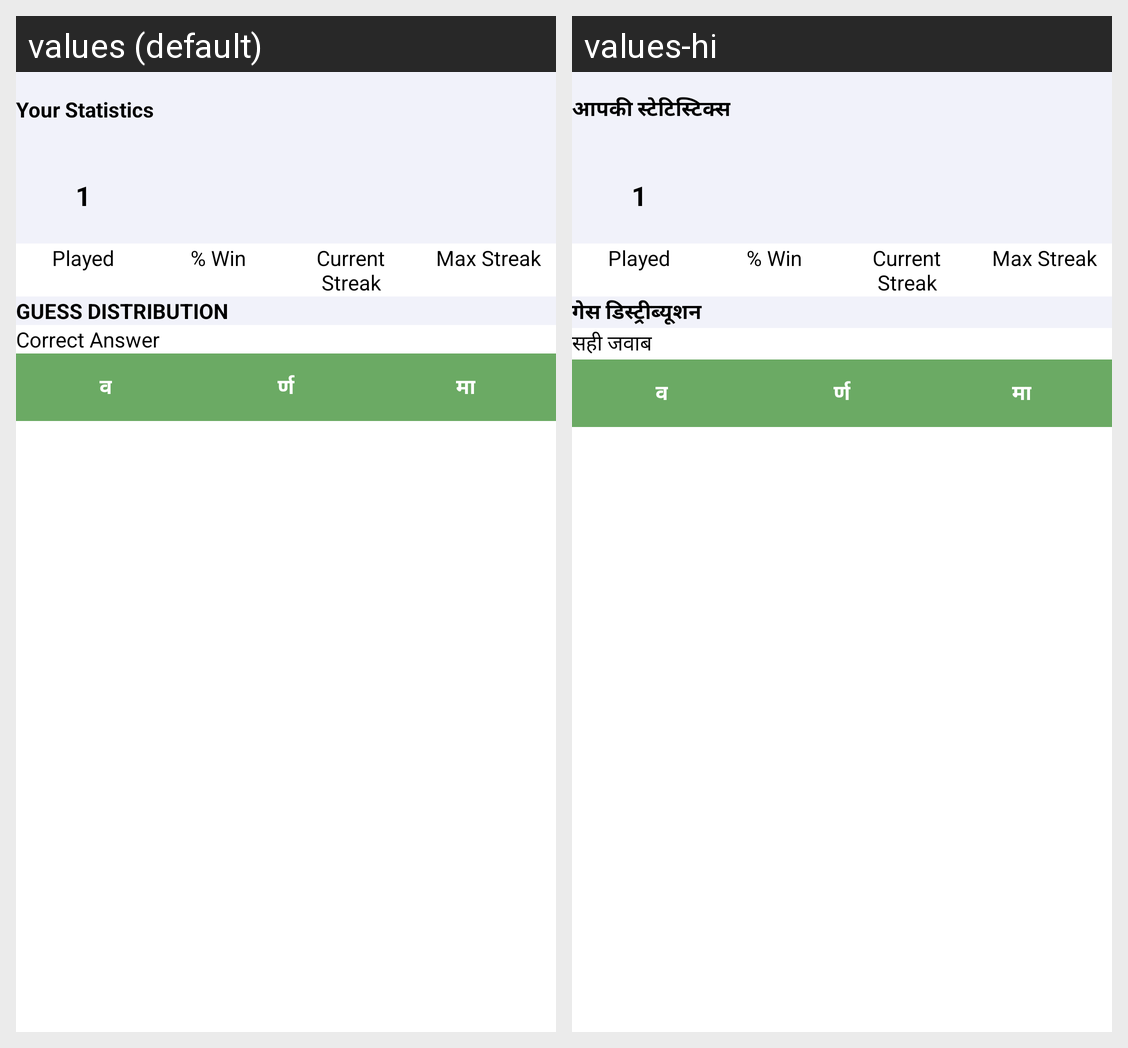

Here is an Android app screen in its default locale and in the app's own translations. Write out the translated-string differences for the strings that appear on this screen.
Android screen res/layout/statistics_popup_layout.xml rendered under 2 locales, left to right: values (default), values-hi. Device: Nexus 5 (rendered at 1080×1920; each locale shown at half size, 540×960, under a caption strip naming it); theme Theme.MaterialComponents.DayNight.NoActionBar.
Strings drawn on this screen, with the default value and each locale's value (text and hints the layout hard-codes, and strings that could not be matched under every locale, appear in the picture but are not listed):

statistics_text_hindi
  values: Your Statistics
  values-hi: आपकी स्टेटिस्टिक्स

played_text
  values: Played
  values-hi: Played

win_text
  values: % Win
  values-hi: % Win

current_streak_text
  values: Current 
       Streak
  values-hi: Current 
       Streak

max_streak_text
  values: Max Streak
  values-hi: Max Streak

gas_distribution_text
  values: GUESS DISTRIBUTION
  values-hi: गेस डिस्ट्रीब्यूशन

sahi_jabab_text
  values: Correct Answer
  values-hi: सही जवाब

right_answer
  values: व
  values-hi: व

right_answer1
  values: र्ण
  values-hi: र्ण

right_answer2
  values: मा
  values-hi: मा
